Run: headless pygame with SDL's dummy video driver; simulated clock (each Clock.tick advances the game by its frame time, no real sleeping); random seed 0; keys injected as events and as key.get_pressed() state; no mouse input.
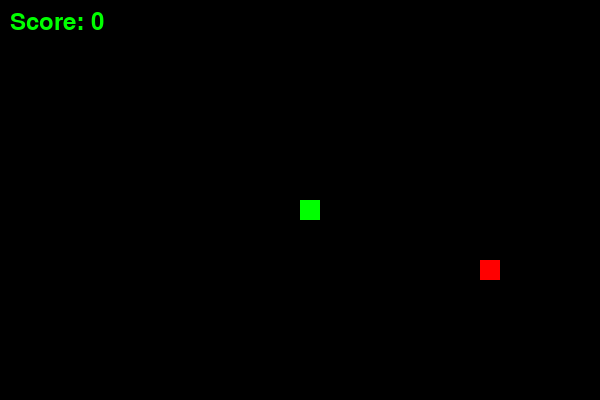
Frame 1 of 4 · flips 1–60 · no input
Frame 2 of 4 · flips 61–180 · tapped SPACE, RETURN · held RIGHT (→), D · screen unchanged from frame 1, image omitted
Frame 3 of 4 · flips 181–300 · held DOWN (↓), S · screen unchanged from frame 2, image omitted
Frame 4 of 4 · flips 301–420 · held LEFT (←), A, UP (↑), W · screen unchanged from frame 3, image omitted

The pygame program that drew these frames:

import pygame
import random

pygame.init()

# تنظیمات
WIDTH = 600
HEIGHT = 400
CELL_SIZE = 20
SPEED = 10

screen = pygame.display.set_mode((WIDTH, HEIGHT))
pygame.display.set_caption("Snake")

# رنگ‌ها
GREEN = (0, 255, 0)
RED = (255, 0, 0)
BLACK = (0, 0, 0)

# جهت‌ها
UP = (0, -1)
DOWN = (0, 1)
LEFT = (-1, 0)
RIGHT = (1, 0)

class Snake:
    def __init__(self):
        self.body = [(WIDTH//2, HEIGHT//2)]
        self.direction = random.choice([UP, DOWN, LEFT, RIGHT])
        self.grow = False

    def move(self):
        head = self.body[0]
        new_head = (
            (head[0] + self.direction[0] * CELL_SIZE) % WIDTH,
            (head[1] + self.direction[1] * CELL_SIZE) % HEIGHT
        )
        self.body.insert(0, new_head)
        if not self.grow:
            self.body.pop()
        else:
            self.grow = False

    def check_collision(self):
        return len(self.body) != len(set(self.body))

class Food:
    def __init__(self):
        self.position = self.random_position()

    def random_position(self):
        return (
            random.randrange(0, WIDTH, CELL_SIZE),
            random.randrange(0, HEIGHT, CELL_SIZE)
        )

snake = Snake()
food = Food()
score = 0
font = pygame.font.Font(None, 36)

clock = pygame.time.Clock()
running = True

while running:
    for event in pygame.event.get():
        if event.type == pygame.QUIT:
            running = False
        if event.type == pygame.KEYDOWN:
            if event.key == pygame.K_UP and snake.direction != DOWN:
                snake.direction = UP
            elif event.key == pygame.K_DOWN and snake.direction != UP:
                snake.direction = DOWN
            elif event.key == pygame.K_LEFT and snake.direction != RIGHT:
                snake.direction = LEFT
            elif event.key == pygame.K_RIGHT and snake.direction != LEFT:
                snake.direction = RIGHT

    snake.move()

    # خوردن غذا
    if snake.body[0] == food.position:
        snake.grow = True
        food.position = food.random_position()
        score += 10
        
        SPEED += 0.5
        
    # برخورد با بدن
    if snake.check_collision():
        running = False

    # رسم اجزا
    screen.fill(BLACK)
    
    for segment in snake.body:
        pygame.draw.rect(screen, GREEN, 
                        (segment[0], segment[1], CELL_SIZE, CELL_SIZE))
    
    pygame.draw.rect(screen, RED, 
                   (food.position[0], food.position[1], CELL_SIZE, CELL_SIZE))
    
    text = font.render(f"Score: {score}", True, GREEN)
    screen.blit(text, (10, 10))
    
    pygame.display.flip()
    clock.tick(SPEED)

pygame.quit()
